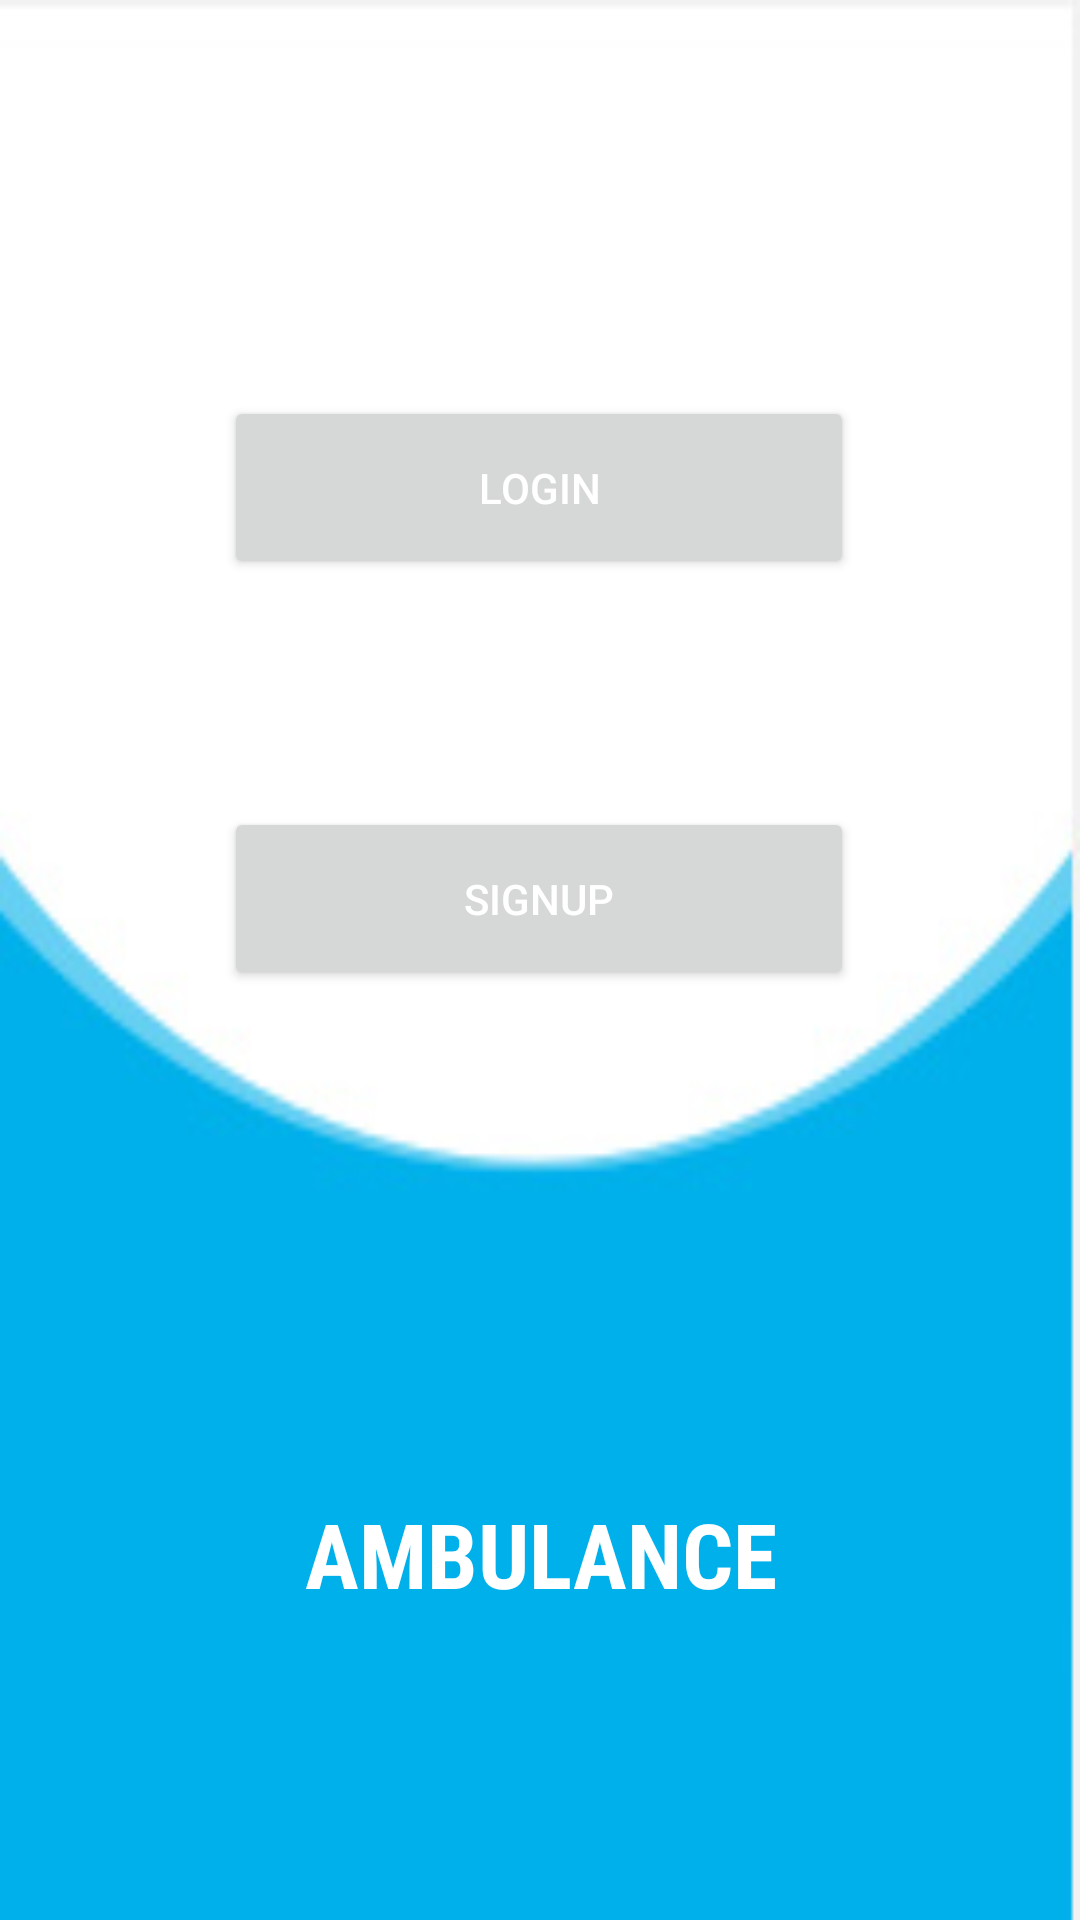

Android layout source for this screen:
<!-- AndroidManifest.xml: application theme Theme.Demo -->
<!-- res/layout/fragment_home.xml -->
<?xml version="1.0" encoding="utf-8"?>
<androidx.constraintlayout.widget.ConstraintLayout xmlns:android="http://schemas.android.com/apk/res/android"
    xmlns:app="http://schemas.android.com/apk/res-auto"
    xmlns:tools="http://schemas.android.com/tools"
    android:layout_width="match_parent"
    android:layout_height="match_parent"
    android:background="@drawable/back1"
    tools:context=".ui.home.HomeFragment">

    <Button
        android:id="@+id/Login"
        android:layout_width="210dp"
        android:layout_height="61dp"
        android:layout_marginTop="132dp"
        android:text="LOGIN"
        android:textColor="@color/white"
        app:layout_constraintEnd_toEndOf="parent"
        app:layout_constraintHorizontal_bias="0.497"
        app:layout_constraintStart_toStartOf="parent"
        app:layout_constraintTop_toTopOf="parent" />

    <Button
        android:id="@+id/Signup"
        android:layout_width="210dp"
        android:layout_height="61dp"
        android:layout_marginTop="76dp"
        android:text="SIGNUP"
        android:textColor="@color/white"
        app:layout_constraintEnd_toEndOf="parent"
        app:layout_constraintHorizontal_bias="0.497"
        app:layout_constraintStart_toStartOf="parent"
        app:layout_constraintTop_toBottomOf="@+id/Login" />

    <TextView
        android:id="@+id/textView"
        android:layout_width="233dp"
        android:layout_height="46dp"
        android:layout_marginTop="130dp"
        android:fontFamily="sans-serif-condensed"
        android:text="AMBULANCE"
        android:textAlignment="center"
        android:textColor="@android:color/white"
        android:textFontWeight="750"
        android:textSize="30dp"
        app:layout_constraintBottom_toBottomOf="parent"
        app:layout_constraintEnd_toEndOf="parent"
        app:layout_constraintStart_toStartOf="parent"
        app:layout_constraintTop_toBottomOf="@+id/Signup"
        app:layout_constraintVertical_bias="0.28" />
</androidx.constraintlayout.widget.ConstraintLayout>
<!-- resources referenced by this layout -->
<resources>
  <!-- drawable back1: jpg bitmap (drawable, 16382 bytes) -->
  <style name="Theme.Demo" parent="Theme.MaterialComponents.Light.DarkActionBar">
          
          <item name="colorPrimary">@android:color/holo_blue_dark</item>
          <item name="colorPrimaryVariant">@android:color/black</item>
          <item name="colorOnPrimary">@color/white</item>
          
          <item name="colorSecondary">@color/teal_200</item>
          <item name="colorSecondaryVariant">@color/teal_700</item>
          <item name="colorOnSecondary">@color/black</item>
          
          <item name="android:statusBarColor" tools:targetApi="l">?attr/colorPrimaryVariant</item>
          
      </style>
  <!-- not gathered from this repository: default colours our renderer supplied (Android Studio template values) -->
  <color name="teal_200">#FF03DAC5</color>
  <color name="teal_700">#FF018786</color>
  <color name="black">#FF000000</color>
  <color name="white">#FFFFFFFF</color>
</resources>
